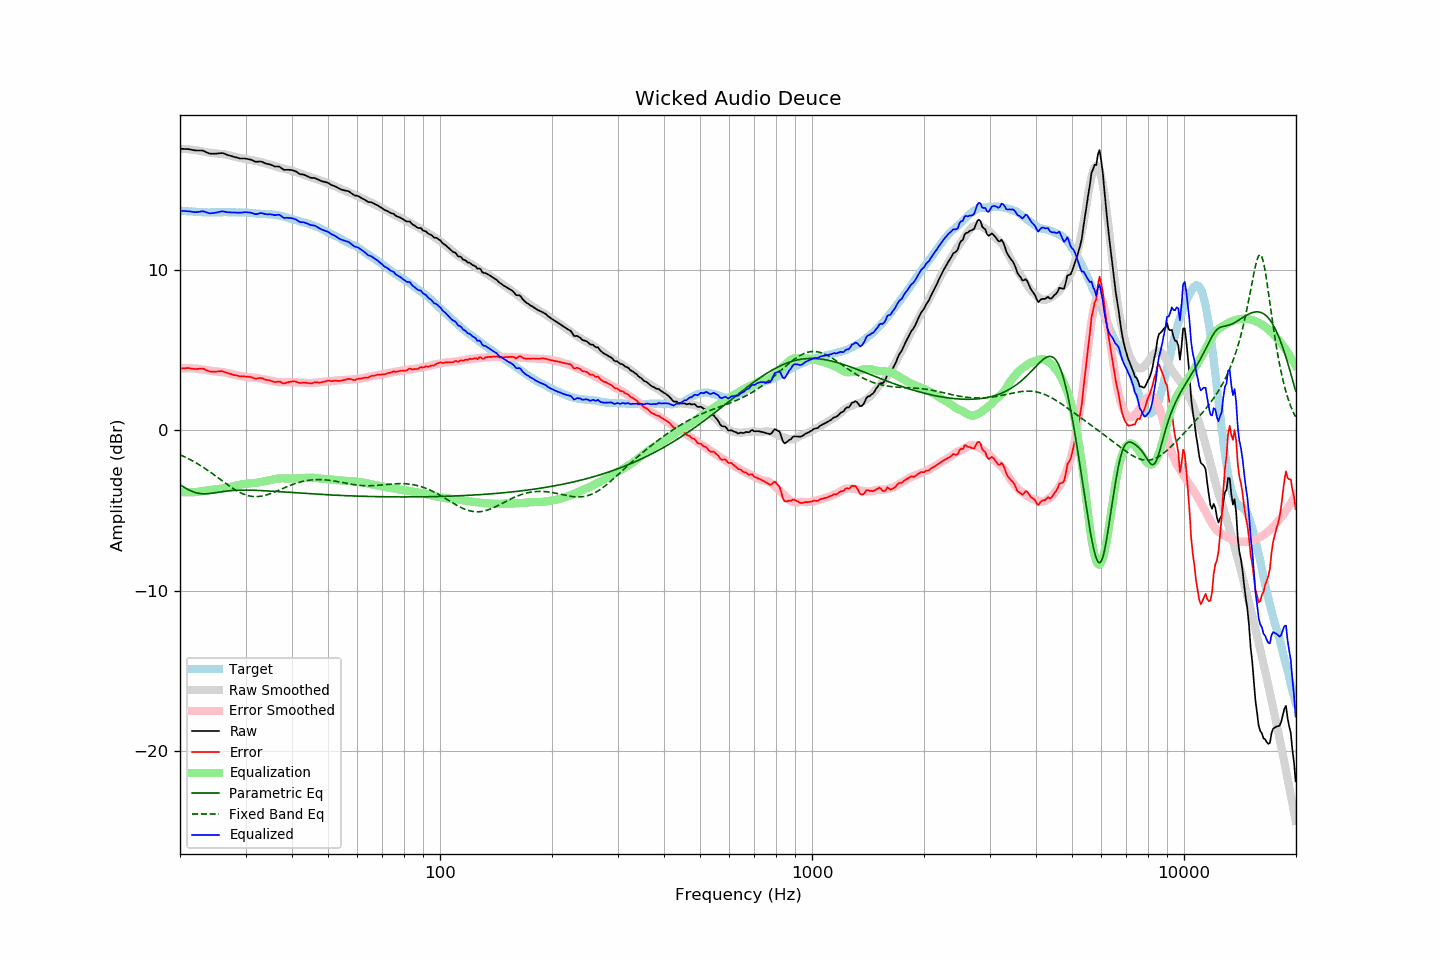

Values plotted in this chart, from the file beside it:
frequency, raw, error, smoothed, error_smoothed, equalization, parametric_eq, fixed_band_eq, equalized_raw, equalized_smoothed, target
20.00, 17.53, 3.84, 17.53, 3.85, -3.85, -3.39, -1.52, 13.68, 13.69, 13.68
20.20, 17.53, 3.86, 17.53, 3.85, -3.85, -3.45, -1.57, 13.67, 13.68, 13.67
20.40, 17.53, 3.87, 17.52, 3.86, -3.86, -3.51, -1.61, 13.67, 13.67, 13.66
20.61, 17.52, 3.86, 17.52, 3.86, -3.86, -3.57, -1.66, 13.65, 13.66, 13.66
20.81, 17.52, 3.88, 17.51, 3.86, -3.86, -3.63, -1.71, 13.65, 13.65, 13.64
21.02, 17.52, 3.88, 17.50, 3.87, -3.87, -3.68, -1.76, 13.65, 13.64, 13.64
21.23, 17.50, 3.87, 17.49, 3.86, -3.86, -3.73, -1.81, 13.63, 13.63, 13.63
21.44, 17.48, 3.84, 17.48, 3.86, -3.86, -3.78, -1.86, 13.62, 13.62, 13.64
21.66, 17.46, 3.83, 17.47, 3.86, -3.86, -3.82, -1.92, 13.60, 13.62, 13.63
21.87, 17.44, 3.82, 17.46, 3.85, -3.85, -3.86, -1.97, 13.59, 13.61, 13.62
22.09, 17.43, 3.82, 17.45, 3.84, -3.84, -3.89, -2.03, 13.59, 13.60, 13.60
22.31, 17.43, 3.82, 17.43, 3.83, -3.83, -3.91, -2.09, 13.60, 13.60, 13.60
22.54, 17.43, 3.84, 17.41, 3.82, -3.82, -3.93, -2.15, 13.61, 13.59, 13.59
22.76, 17.43, 3.84, 17.39, 3.80, -3.80, -3.94, -2.21, 13.63, 13.59, 13.59
22.99, 17.43, 3.85, 17.37, 3.78, -3.78, -3.95, -2.27, 13.65, 13.58, 13.58
23.22, 17.39, 3.82, 17.34, 3.76, -3.76, -3.95, -2.34, 13.62, 13.58, 13.57
23.45, 17.34, 3.76, 17.33, 3.75, -3.75, -3.95, -2.41, 13.59, 13.58, 13.58
23.69, 17.29, 3.72, 17.31, 3.74, -3.74, -3.95, -2.47, 13.55, 13.57, 13.57
23.92, 17.25, 3.68, 17.30, 3.73, -3.73, -3.94, -2.54, 13.52, 13.57, 13.56
24.16, 17.23, 3.65, 17.29, 3.71, -3.71, -3.93, -2.61, 13.51, 13.57, 13.57
24.40, 17.23, 3.65, 17.27, 3.70, -3.70, -3.91, -2.68, 13.53, 13.57, 13.58
24.65, 17.23, 3.65, 17.26, 3.69, -3.69, -3.90, -2.76, 13.54, 13.57, 13.58
24.89, 17.23, 3.65, 17.25, 3.68, -3.68, -3.88, -2.83, 13.55, 13.57, 13.58
25.14, 17.24, 3.66, 17.24, 3.66, -3.66, -3.87, -2.90, 13.57, 13.58, 13.58
25.39, 17.25, 3.67, 17.23, 3.65, -3.65, -3.85, -2.98, 13.60, 13.58, 13.57
25.65, 17.26, 3.68, 17.22, 3.64, -3.64, -3.84, -3.05, 13.62, 13.58, 13.57
25.91, 17.27, 3.69, 17.21, 3.63, -3.63, -3.82, -3.12, 13.64, 13.58, 13.58
26.16, 17.25, 3.66, 17.20, 3.62, -3.62, -3.81, -3.20, 13.63, 13.58, 13.59
26.43, 17.21, 3.62, 17.18, 3.60, -3.60, -3.80, -3.27, 13.61, 13.58, 13.59
26.69, 17.17, 3.58, 17.16, 3.58, -3.58, -3.78, -3.35, 13.59, 13.58, 13.58
26.96, 17.14, 3.56, 17.14, 3.56, -3.56, -3.77, -3.42, 13.58, 13.58, 13.58
27.23, 17.11, 3.53, 17.12, 3.53, -3.53, -3.76, -3.49, 13.57, 13.58, 13.58
27.50, 17.08, 3.50, 17.09, 3.51, -3.51, -3.75, -3.56, 13.57, 13.58, 13.58
27.77, 17.05, 3.46, 17.06, 3.48, -3.48, -3.75, -3.62, 13.57, 13.58, 13.58
28.05, 17.02, 3.44, 17.04, 3.46, -3.46, -3.74, -3.69, 13.56, 13.58, 13.58
28.33, 17.00, 3.43, 17.01, 3.43, -3.43, -3.74, -3.75, 13.56, 13.58, 13.57
28.62, 16.97, 3.40, 16.99, 3.41, -3.41, -3.73, -3.80, 13.55, 13.58, 13.57
28.90, 16.94, 3.36, 16.97, 3.39, -3.39, -3.73, -3.86, 13.54, 13.57, 13.57
29.19, 16.93, 3.36, 16.95, 3.38, -3.38, -3.73, -3.91, 13.55, 13.57, 13.57
29.48, 16.93, 3.36, 16.92, 3.36, -3.36, -3.72, -3.95, 13.57, 13.57, 13.57
29.78, 16.93, 3.36, 16.91, 3.34, -3.34, -3.72, -3.99, 13.58, 13.56, 13.56
30.08, 16.92, 3.35, 16.89, 3.33, -3.33, -3.72, -4.03, 13.59, 13.56, 13.57
30.38, 16.90, 3.34, 16.87, 3.32, -3.32, -3.72, -4.06, 13.58, 13.55, 13.56
30.68, 16.88, 3.33, 16.86, 3.31, -3.31, -3.73, -4.08, 13.56, 13.54, 13.54
30.99, 16.86, 3.32, 16.84, 3.30, -3.30, -3.73, -4.10, 13.55, 13.54, 13.54
31.30, 16.82, 3.29, 16.82, 3.29, -3.29, -3.73, -4.12, 13.53, 13.53, 13.53
31.61, 16.77, 3.25, 16.80, 3.28, -3.28, -3.73, -4.13, 13.49, 13.52, 13.52
31.93, 16.73, 3.22, 16.78, 3.27, -3.27, -3.74, -4.13, 13.46, 13.51, 13.51
32.24, 16.73, 3.23, 16.76, 3.26, -3.26, -3.74, -4.13, 13.47, 13.50, 13.50
32.57, 16.74, 3.25, 16.74, 3.24, -3.24, -3.74, -4.12, 13.50, 13.50, 13.49
32.89, 16.75, 3.26, 16.71, 3.22, -3.22, -3.75, -4.11, 13.53, 13.49, 13.48
33.22, 16.72, 3.24, 16.68, 3.20, -3.20, -3.75, -4.09, 13.52, 13.48, 13.48
33.55, 16.68, 3.20, 16.65, 3.18, -3.18, -3.76, -4.07, 13.50, 13.48, 13.47
33.89, 16.63, 3.15, 16.63, 3.16, -3.16, -3.77, -4.05, 13.47, 13.47, 13.48
34.23, 16.60, 3.14, 16.61, 3.14, -3.14, -3.77, -4.02, 13.45, 13.47, 13.46
34.57, 16.58, 3.12, 16.58, 3.12, -3.12, -3.78, -3.99, 13.45, 13.46, 13.45
34.92, 16.56, 3.11, 16.55, 3.10, -3.10, -3.78, -3.95, 13.46, 13.45, 13.45
35.27, 16.52, 3.07, 16.52, 3.08, -3.08, -3.79, -3.91, 13.44, 13.44, 13.45
35.62, 16.48, 3.04, 16.49, 3.06, -3.06, -3.80, -3.87, 13.42, 13.43, 13.44
35.97, 16.43, 3.00, 16.45, 3.03, -3.03, -3.80, -3.83, 13.40, 13.42, 13.43
... 635 more rows
